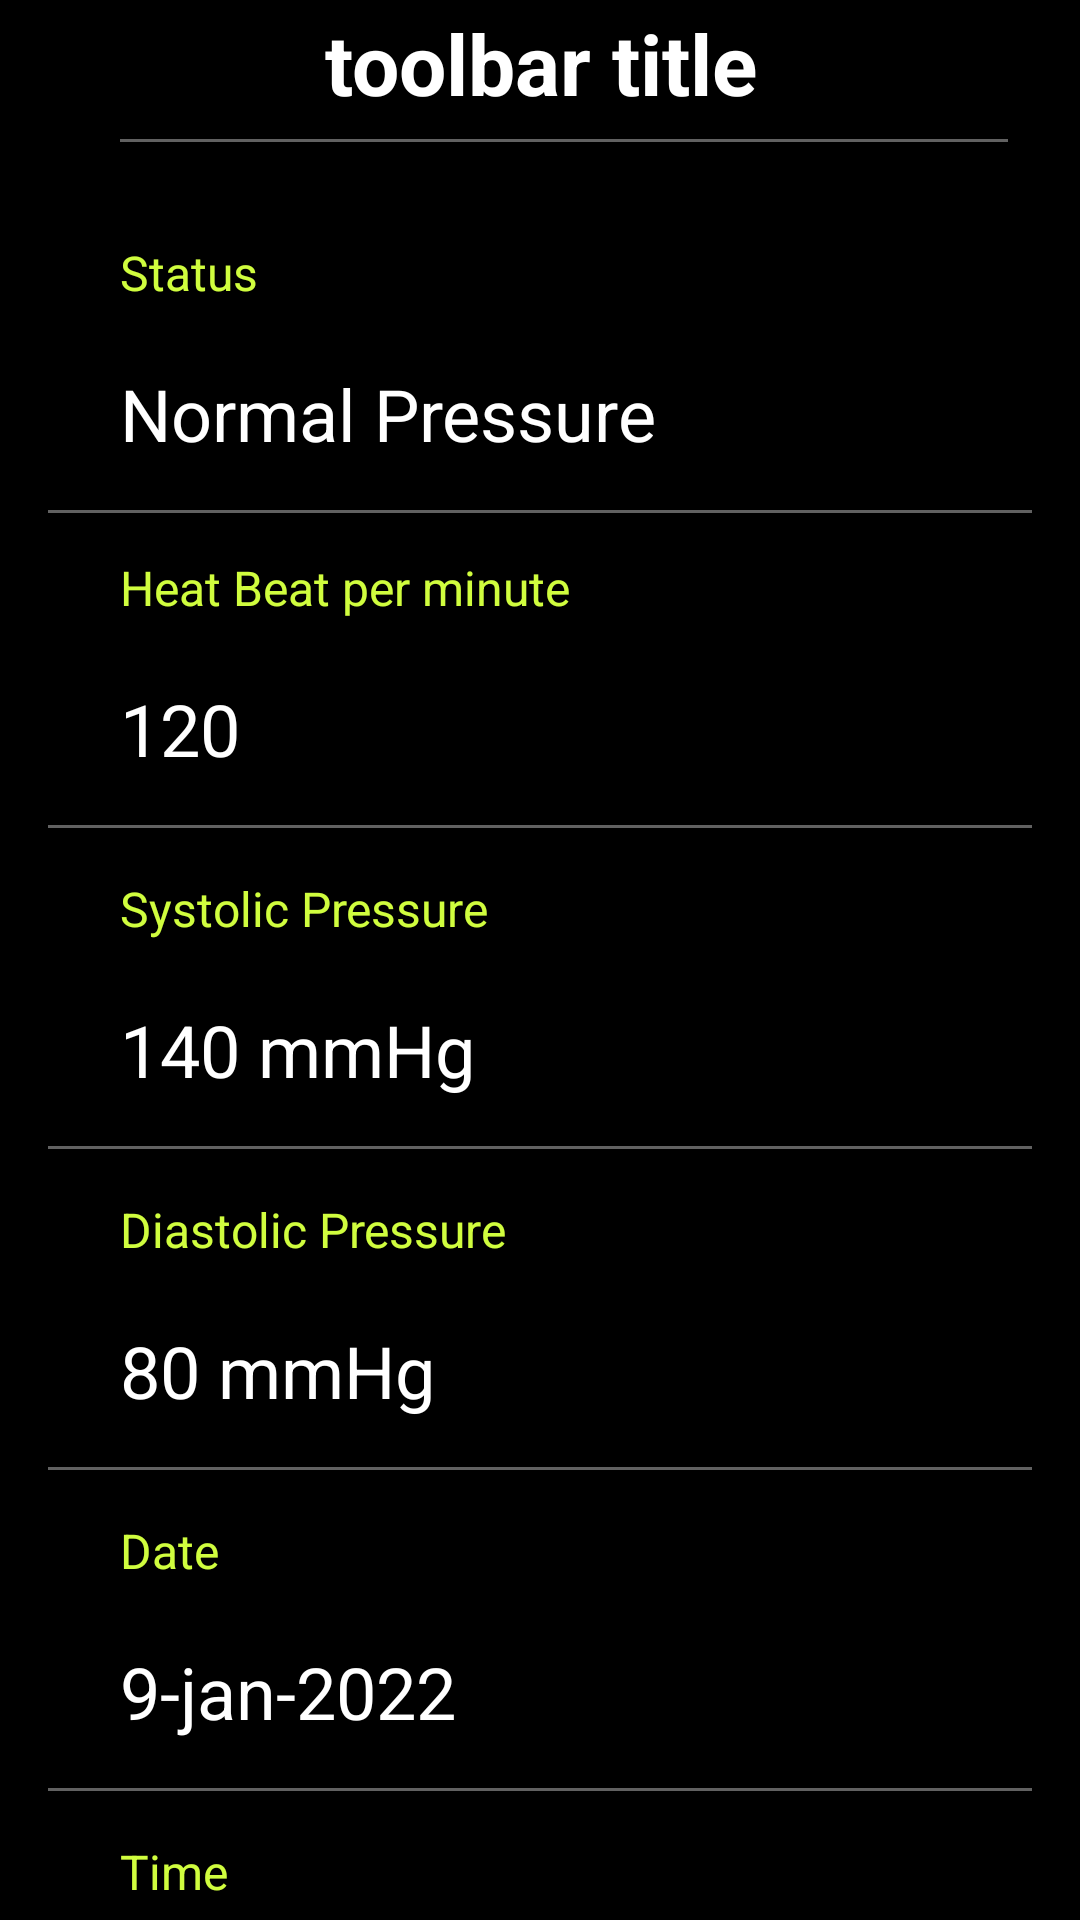

Produce the Android XML layout that renders to this screen, including the resource entries it uses.
<!-- AndroidManifest.xml: application theme Theme.Cardicrecoder -->
<!-- res/layout/activity_record.xml -->
<?xml version="1.0" encoding="utf-8"?>
<ScrollView xmlns:android="http://schemas.android.com/apk/res/android"
    xmlns:app="http://schemas.android.com/apk/res-auto"
    xmlns:tools="http://schemas.android.com/tools"
    android:layout_width="match_parent"
    android:layout_height="match_parent"
    android:background="@color/black">
    <LinearLayout
        android:layout_width="match_parent"
        android:layout_height="match_parent"
    android:orientation="vertical"
    tools:context=".RecordActivity">

    <include
        android:id="@+id/toolbarrecord"
        layout="@layout/toolbar"
        android:layout_width="match_parent"
        android:layout_height="wrap_content" />

    <LinearLayout
        android:id="@+id/linearLayout"
        android:layout_width="match_parent"
        android:layout_height="match_parent"
        android:orientation="vertical"
        android:paddingTop="16dp"
        tools:layout_editor_absoluteX="0dp">

        <TextView
            android:layout_width="wrap_content"
            android:layout_height="wrap_content"
            android:layout_marginLeft="32dp"
            android:paddingLeft="8dp"
            android:paddingTop="8dp"
            android:paddingBottom="8dp"
            android:text="Status"
            android:textColor="@color/lignt_green"
            android:textSize="16sp">

        </TextView>

        <TextView
            android:id="@+id/status_r"
            android:layout_width="wrap_content"
            android:layout_height="wrap_content"
            android:layout_marginLeft="32dp"
            android:paddingTop="12dp"
            android:paddingLeft="8dp"
            android:text="Normal Pressure"
            android:paddingBottom="8dp"
            android:textColor="@color/white"
            android:textSize="24sp">

        </TextView>

        <View
            android:layout_width="match_parent"
            android:layout_height="1dp"
            android:layout_marginLeft="16dp"
            android:layout_marginTop="8dp"
            android:layout_marginRight="16dp"
            android:layout_marginBottom="6dp"
            android:background="#616161" />

        <TextView
            android:layout_width="wrap_content"
            android:layout_height="wrap_content"
            android:layout_marginLeft="32dp"
            android:paddingLeft="8dp"
            android:paddingTop="8dp"
            android:paddingBottom="8dp"
            android:text="Heat Beat per minute"
            android:textColor="@color/lignt_green"
            android:textSize="16sp">

        </TextView>

        <TextView
            android:id="@+id/hbm_r"
            android:layout_width="wrap_content"
            android:layout_height="wrap_content"
            android:layout_marginLeft="32dp"
            android:paddingLeft="8dp"
            android:paddingBottom="8dp"
            android:paddingTop="12dp"
            android:text="120"
            android:textColor="@color/white"
            android:textSize="24sp">

        </TextView>

        <View
            android:layout_width="match_parent"
            android:layout_height="1dp"
            android:layout_marginLeft="16dp"
            android:layout_marginTop="8dp"
            android:layout_marginRight="16dp"
            android:layout_marginBottom="8dp"
            android:background="#616161" />

        <TextView
            android:layout_width="wrap_content"
            android:layout_height="wrap_content"
            android:layout_marginLeft="32dp"
            android:paddingLeft="8dp"
            android:paddingTop="8dp"
            android:paddingBottom="8dp"
            android:text="Systolic Pressure"
            android:textColor="@color/lignt_green"
            android:textSize="16sp">

        </TextView>

        <TextView
            android:id="@+id/systolic_pressure_r"
            android:layout_width="wrap_content"
            android:layout_height="wrap_content"
            android:layout_marginLeft="32dp"
            android:paddingTop="12dp"
            android:paddingLeft="8dp"
            android:paddingBottom="8dp"
            android:text="140 mmHg"
            android:textColor="@color/white"
            android:textSize="24sp">

        </TextView>

        <View
            android:layout_width="match_parent"
            android:layout_height="1dp"
            android:layout_marginLeft="16dp"
            android:layout_marginTop="8dp"
            android:layout_marginRight="16dp"
            android:layout_marginBottom="8dp"
            android:background="#616161" />

        <TextView
            android:layout_width="wrap_content"
            android:layout_height="wrap_content"
            android:layout_marginLeft="32dp"
            android:paddingLeft="8dp"
            android:paddingTop="8dp"
            android:paddingBottom="8dp"
            android:text="Diastolic Pressure"
            android:textColor="@color/lignt_green"
            android:textSize="16sp">

        </TextView>

        <TextView
            android:id="@+id/diastolic_pressure_r"
            android:layout_width="wrap_content"
            android:layout_height="wrap_content"
            android:layout_marginLeft="32dp"
            android:paddingTop="12dp"
            android:paddingLeft="8dp"
            android:paddingBottom="8dp"
            android:text="80 mmHg"
            android:textColor="@color/white"
            android:textSize="24sp">

        </TextView>

        <View
            android:layout_width="match_parent"
            android:layout_height="1dp"
            android:layout_marginLeft="16dp"
            android:layout_marginTop="8dp"
            android:layout_marginRight="16dp"
            android:layout_marginBottom="8dp"
            android:background="#616161" />

        <TextView
            android:layout_width="wrap_content"
            android:layout_height="wrap_content"
            android:layout_marginLeft="32dp"
            android:paddingLeft="8dp"
            android:paddingTop="8dp"
            android:paddingBottom="8dp"
            android:text="Date"
            android:textColor="@color/lignt_green"
            android:textSize="16sp">

        </TextView>

        <TextView
            android:id="@+id/date_r"
            android:layout_width="wrap_content"
            android:layout_height="wrap_content"
            android:layout_marginLeft="32dp"
            android:paddingLeft="8dp"
            android:paddingTop="12dp"
            android:paddingBottom="8dp"
            android:text="9-jan-2022"
            android:textColor="@color/white"
            android:textSize="24sp">

        </TextView>

        <View
            android:layout_width="match_parent"
            android:layout_height="1dp"
            android:layout_marginLeft="16dp"
            android:layout_marginTop="8dp"
            android:layout_marginRight="16dp"
            android:layout_marginBottom="8dp"
            android:background="#616161" />

        <TextView

            android:layout_width="wrap_content"
            android:layout_height="wrap_content"
            android:layout_marginLeft="32dp"
            android:paddingLeft="8dp"
            android:paddingTop="8dp"
            android:paddingBottom="8dp"
            android:text="Time"
            android:textColor="@color/lignt_green"
            android:textSize="16sp">

        </TextView>

        <TextView
            android:id="@+id/time_r"
            android:layout_width="wrap_content"
            android:layout_height="wrap_content"
            android:layout_marginLeft="32dp"
            android:paddingLeft="8dp"
            android:paddingBottom="8dp"
            android:paddingTop="12dp"
            android:text="10:30 PM"
            android:textColor="@color/white"
            android:textSize="24sp">

        </TextView>

        <View
            android:layout_width="match_parent"
            android:layout_height="1dp"
            android:layout_marginLeft="16dp"
            android:layout_marginTop="8dp"
            android:layout_marginRight="16dp"
            android:layout_marginBottom="8dp"
            android:background="#616161" />


        <TextView
            android:layout_width="wrap_content"
            android:layout_height="wrap_content"
            android:layout_marginLeft="32dp"
            android:paddingLeft="8dp"
            android:paddingTop="8dp"
            android:paddingBottom="8dp"
            android:text="Comment"
            android:textColor="@color/lignt_green"
            android:textSize="16sp">

        </TextView>

        <TextView
            android:id="@+id/comment_r"
            android:layout_width="wrap_content"
            android:layout_height="wrap_content"
            android:layout_marginLeft="32dp"
            android:paddingLeft="8dp"
            android:paddingBottom="8dp"
            android:paddingTop="12dp"
            android:text="after dinner"
            android:textColor="@color/white"
            android:textSize="24sp">
        </TextView>
        <View
            android:layout_width="match_parent"
            android:layout_height="1dp"
            android:layout_marginLeft="16dp"
            android:layout_marginTop="8dp"
            android:layout_marginRight="16dp"
            android:layout_marginBottom="8dp"
            android:background="#616161" />
    </LinearLayout>


</LinearLayout>
</ScrollView>
<!-- res/layout/toolbar.xml (included above) -->
<?xml version="1.0" encoding="utf-8"?>
<com.google.android.material.appbar.AppBarLayout xmlns:android="http://schemas.android.com/apk/res/android"
    android:layout_width="match_parent"
    android:layout_height="wrap_content"
    android:background="@color/black">

    <androidx.appcompat.widget.Toolbar
        android:id="@+id/toolbar"
        android:layout_width="match_parent"
        android:layout_height="match_parent">
<LinearLayout
    android:layout_width="match_parent"
    android:layout_height="wrap_content"
    android:orientation="vertical">

        <RelativeLayout
            android:layout_width="match_parent"
            android:layout_height="wrap_content"
            android:layout_marginRight="16dp">

            <ImageButton
                android:id="@+id/back"
                android:layout_width="wrap_content"
                android:layout_height="38dp"
                android:background="@android:color/transparent"
                android:src="@drawable/ic_baseline_arrow_back_ios_24"
                android:textAlignment="center">

            </ImageButton>

            <TextView
                android:id="@+id/toolbartitle"
                android:layout_width="match_parent"
                android:layout_height="wrap_content"
                android:layout_toRightOf="@+id/back"
                android:text="toolbar title"
                android:textAlignment="center"
                android:textColor="@color/white"
                android:textSize="28sp"
                android:textStyle="bold">

            </TextView>
        </RelativeLayout>

        <View
            android:id="@+id/horizontalline"
            android:layout_width="match_parent"
            android:layout_height="1dp"
            android:layout_marginLeft="24dp"
            android:layout_marginTop="6dp"
            android:layout_marginRight="24dp"
            android:layout_marginBottom="6dp"
            android:background="#616161" />
</LinearLayout>
    </androidx.appcompat.widget.Toolbar>
</com.google.android.material.appbar.AppBarLayout>
<!-- resources referenced by this layout -->
<resources>
  <color name="black">#FF000000</color>
  <color name="lignt_green">#d0fd3e</color>
  <color name="white">#FFFFFFFF</color>
  <style name="Theme.Cardicrecoder" parent="Theme.AppCompat.DayNight.NoActionBar">
          
          <item name="colorPrimary">@color/purple_500</item>
          <item name="colorPrimaryVariant">@color/purple_700</item>
          <item name="colorOnPrimary">@color/white</item>
          
          <item name="colorSecondary">@color/teal_200</item>
          <item name="colorSecondaryVariant">@color/teal_700</item>
          <item name="colorOnSecondary">@color/black</item>
          
          <item name="android:statusBarColor" tools:targetApi="l">?attr/colorPrimaryVariant</item>
          
      </style>
  <color name="purple_500">#FF6200EE</color>
  <color name="purple_700">#FF3700B3</color>
  <color name="teal_200">#FF03DAC5</color>
  <color name="teal_700">#FF018786</color>
</resources>
